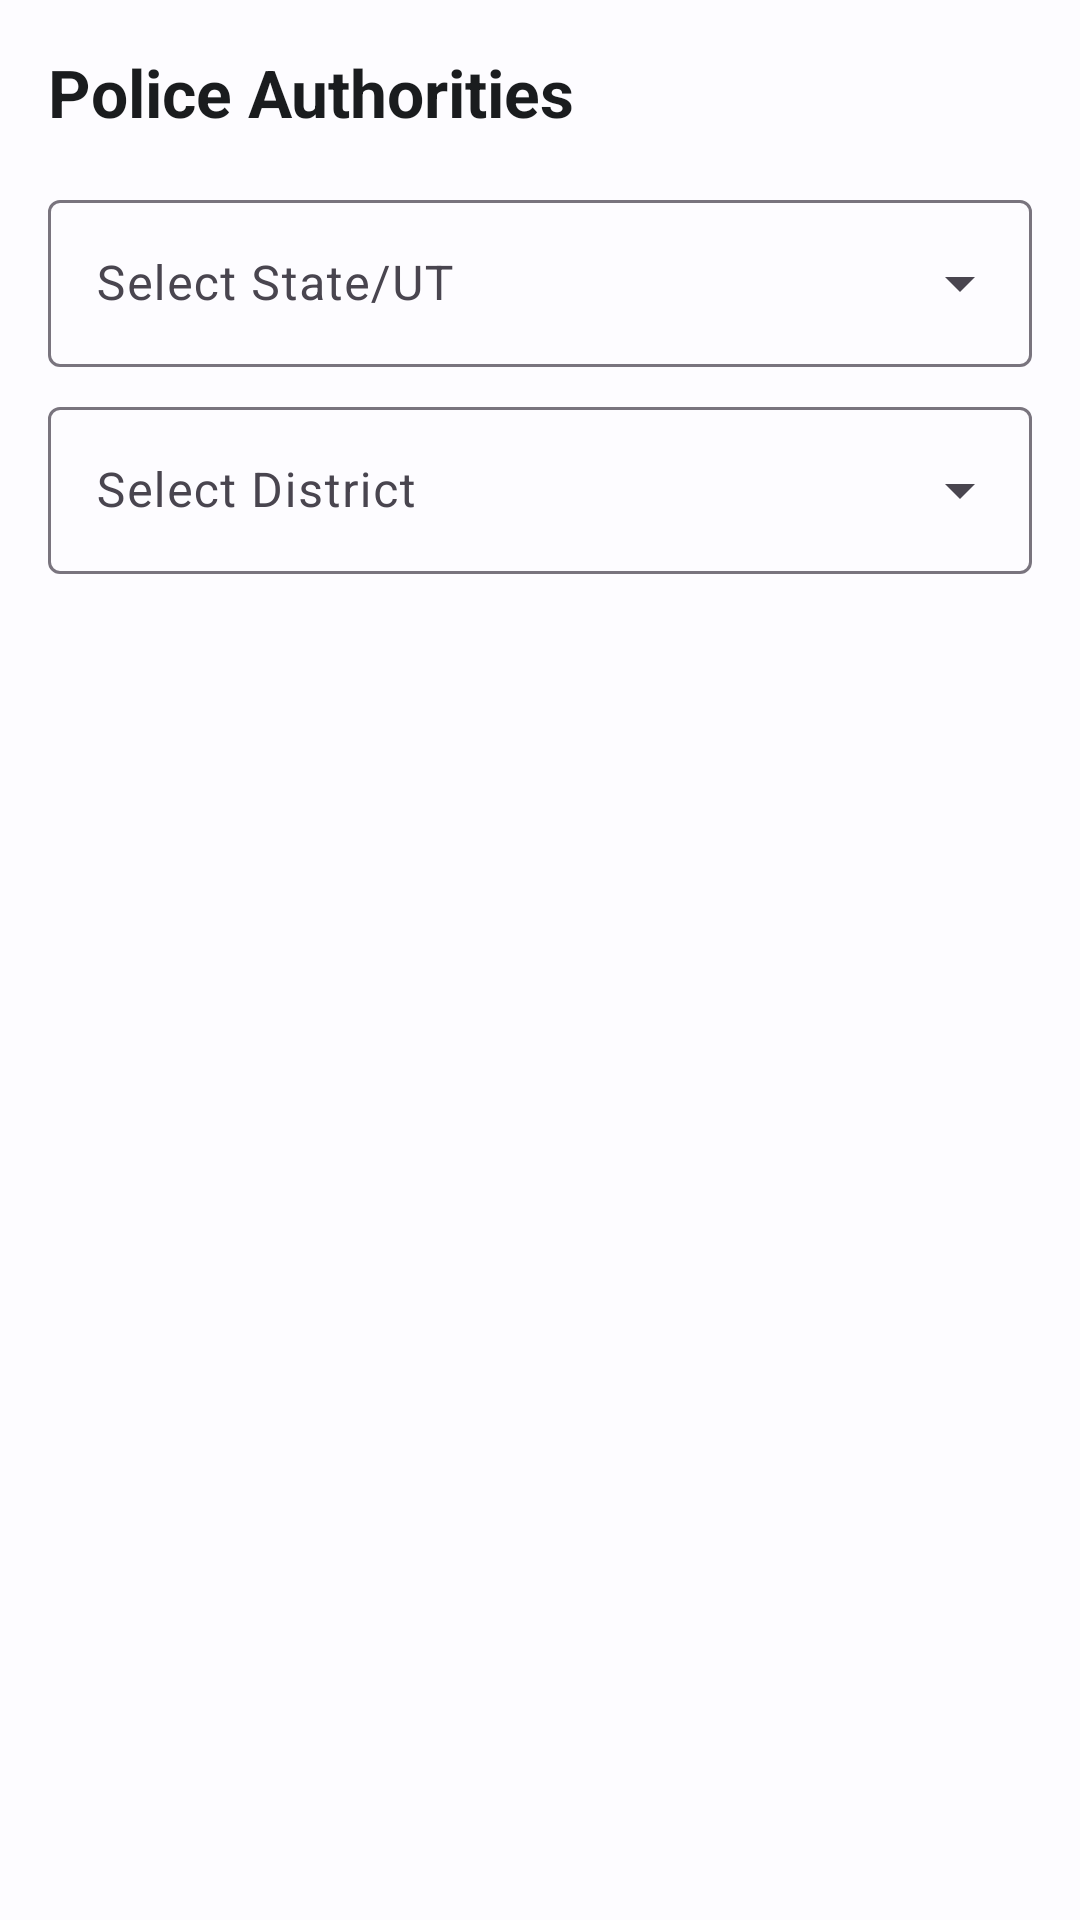

The Android layout XML behind this screen, and the referenced resources:
<!-- AndroidManifest.xml: application theme Theme.NyayaSarathi -->
<!-- res/layout/fragment_police_authorities.xml -->
<?xml version="1.0" encoding="utf-8"?>
<androidx.constraintlayout.widget.ConstraintLayout
    xmlns:android="http://schemas.android.com/apk/res/android"
    xmlns:app="http://schemas.android.com/apk/res-auto"
    android:layout_width="match_parent"
    android:layout_height="match_parent"
    android:background="?attr/colorSurface">

    <TextView
        android:id="@+id/tv_title"
        android:layout_width="0dp"
        android:layout_height="wrap_content"
        android:padding="16dp"
        android:text="@string/police_authorities_title"
        android:textColor="?attr/colorOnSurface"
        android:textSize="22sp"
        android:textStyle="bold"
        app:layout_constraintEnd_toEndOf="parent"
        app:layout_constraintStart_toStartOf="parent"
        app:layout_constraintTop_toTopOf="parent" />

    
    <com.google.android.material.textfield.TextInputLayout
        android:id="@+id/til_state"
        style="@style/Widget.Material3.TextInputLayout.OutlinedBox.ExposedDropdownMenu"
        android:layout_width="0dp"
        android:layout_height="wrap_content"
        android:layout_marginHorizontal="16dp"
        android:hint="@string/hint_select_state"
        app:layout_constraintEnd_toEndOf="parent"
        app:layout_constraintStart_toStartOf="parent"
        app:layout_constraintTop_toBottomOf="@id/tv_title">

        <com.google.android.material.textfield.MaterialAutoCompleteTextView
            android:id="@+id/actv_state"
            android:layout_width="match_parent"
            android:layout_height="wrap_content"
            android:inputType="none" />

    </com.google.android.material.textfield.TextInputLayout>

    
    <com.google.android.material.textfield.TextInputLayout
        android:id="@+id/til_district"
        style="@style/Widget.Material3.TextInputLayout.OutlinedBox.ExposedDropdownMenu"
        android:layout_width="0dp"
        android:layout_height="wrap_content"
        android:layout_marginHorizontal="16dp"
        android:layout_marginTop="8dp"
        android:hint="@string/hint_select_district"
        app:layout_constraintEnd_toEndOf="parent"
        app:layout_constraintStart_toStartOf="parent"
        app:layout_constraintTop_toBottomOf="@id/til_state">

        <com.google.android.material.textfield.MaterialAutoCompleteTextView
            android:id="@+id/actv_district"
            android:layout_width="match_parent"
            android:layout_height="wrap_content"
            android:inputType="none" />

    </com.google.android.material.textfield.TextInputLayout>

    
    <androidx.recyclerview.widget.RecyclerView
        android:id="@+id/rv_authorities"
        android:layout_width="0dp"
        android:layout_height="0dp"
        android:layout_marginTop="8dp"
        android:clipToPadding="false"
        android:padding="8dp"
        app:layout_constraintBottom_toBottomOf="parent"
        app:layout_constraintEnd_toEndOf="parent"
        app:layout_constraintStart_toStartOf="parent"
        app:layout_constraintTop_toBottomOf="@id/til_district" />

    <TextView
        android:id="@+id/tv_empty_state"
        android:layout_width="0dp"
        android:layout_height="wrap_content"
        android:layout_margin="32dp"
        android:gravity="center"
        android:text="@string/empty_police_authorities"
        android:textColor="?attr/colorOnSurfaceVariant"
        android:textSize="16sp"
        android:visibility="gone"
        app:layout_constraintBottom_toBottomOf="parent"
        app:layout_constraintEnd_toEndOf="parent"
        app:layout_constraintStart_toStartOf="parent"
        app:layout_constraintTop_toBottomOf="@id/til_district" />

</androidx.constraintlayout.widget.ConstraintLayout>
<!-- resources referenced by this layout -->
<resources>
  <string name="empty_police_authorities">Select a state and district to view authorities</string>
  <string name="hint_select_district">Select District</string>
  <string name="hint_select_state">Select State/UT</string>
  <string name="police_authorities_title">Police Authorities</string>
  <style name="Theme.NyayaSarathi" parent="Theme.Material3.DayNight.NoActionBar">
          <item name="colorPrimary">@color/primary</item>
          <item name="colorPrimaryContainer">@color/primary_container</item>
          <item name="colorOnPrimary">@color/on_primary</item>
          <item name="colorOnPrimaryContainer">@color/on_primary_container</item>
          <item name="colorSecondary">@color/secondary</item>
          <item name="colorSecondaryContainer">@color/secondary_container</item>
          <item name="colorOnSecondary">@color/on_secondary</item>
          <item name="colorTertiary">@color/tertiary</item>
          <item name="colorError">@color/error</item>
          <item name="colorSurface">@color/surface</item>
          <item name="colorOnSurface">@color/on_surface</item>
          <item name="colorSurfaceVariant">@color/surface_variant</item>
          <item name="android:statusBarColor">@color/primary</item>
      </style>
  <color name="primary">#1B3A5C</color>
  <color name="primary_container">#D4E3F5</color>
  <color name="on_primary">#FFFFFF</color>
  <color name="on_primary_container">#001D36</color>
  <color name="secondary">#B8860B</color>
  <color name="secondary_container">#FFDEA6</color>
  <color name="on_secondary">#FFFFFF</color>
  <color name="tertiary">#006B5E</color>
  <color name="error">#BA1A1A</color>
  <color name="surface">#FDFCFF</color>
  <color name="on_surface">#1A1C1E</color>
  <color name="surface_variant">#E0E2EC</color>
</resources>
